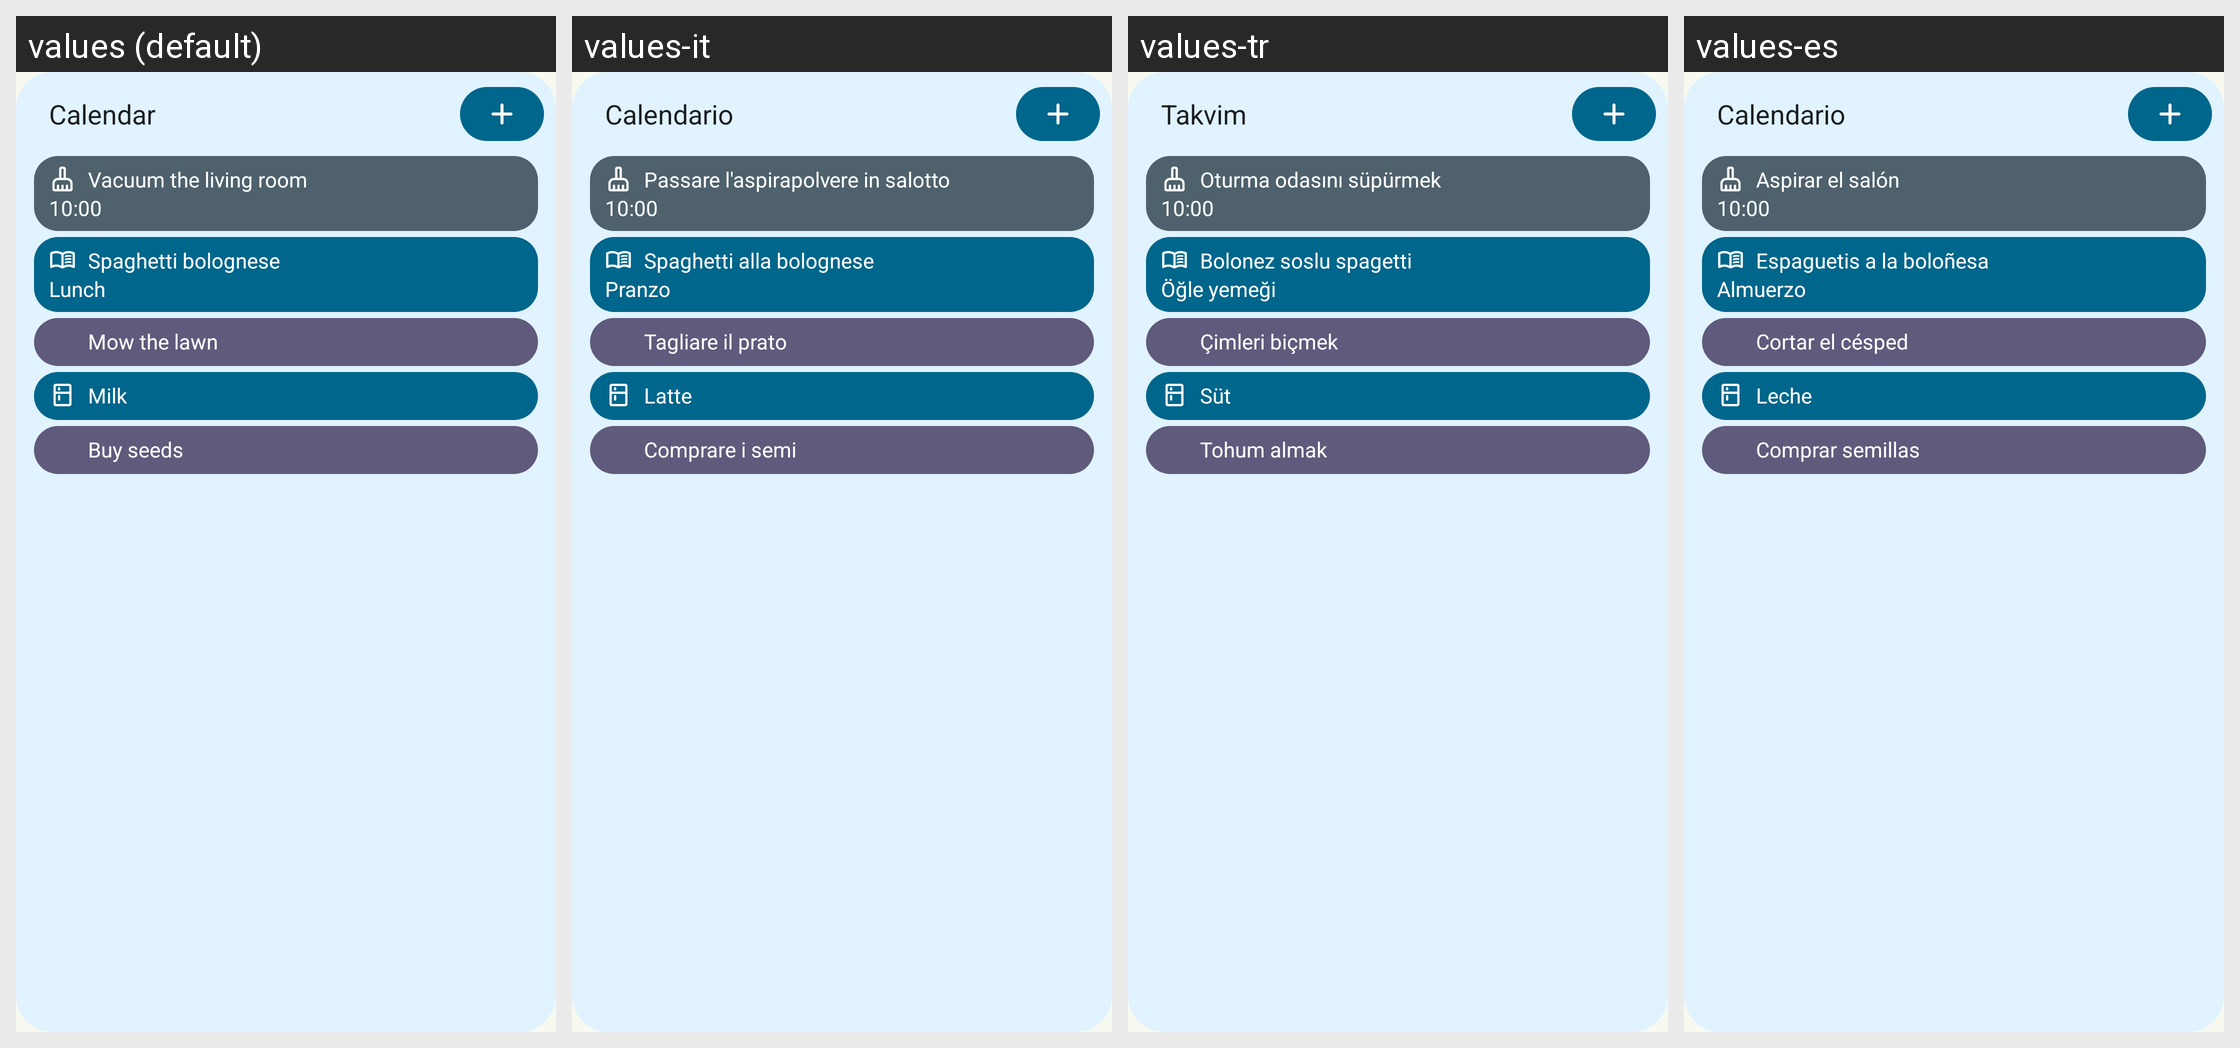

Strings drawn on this Android screen and how each of the app's shown locales translates them:
Android screen res/layout/widget_preview_list.xml rendered under 4 locales, left to right: values (default), values-it, values-tr, values-es. Device: Nexus 5 (rendered at 1080×1920; each locale shown at half size, 540×960, under a caption strip naming it); theme Theme.Grocy.
Other locales in the repository, not shown: values-ca, values-cs, values-de, values-el, values-et, values-fr, values-hu, values-iw, values-ja, values-nb, values-nl, values-pl, values-pt-rBR, values-pt-rPT, values-ru, values-sk, values-sv, values-uk, values-zh-rCN, values-zh-rTW.
Strings drawn on this screen, with the default value and each locale's value (text and hints the layout hard-codes, and strings that could not be matched under every locale, appear in the picture but are not listed):

widget_preview_calendar
  values: Calendar
  values-it: Calendario
  values-tr: Takvim
  values-es: Calendario

widget_sample_vacuum
  values: Vacuum the living room
  values-it: Passare l'aspirapolvere in salotto
  values-tr: Oturma odasını süpürmek
  values-es: Aspirar el salón

widget_sample_spaghetti
  values: Spaghetti bolognese
  values-it: Spaghetti alla bolognese
  values-tr: Bolonez soslu spagetti
  values-es: Espaguetis a la boloñesa

widget_sample_lunch
  values: Lunch
  values-it: Pranzo
  values-tr: Öğle yemeği
  values-es: Almuerzo

widget_sample_mow_lawn
  values: Mow the lawn
  values-it: Tagliare il prato
  values-tr: Çimleri biçmek
  values-es: Cortar el césped

widget_sample_milk
  values: Milk
  values-it: Latte
  values-tr: Süt
  values-es: Leche

widget_sample_buy_seeds
  values: Buy seeds
  values-it: Comprare i semi
  values-tr: Tohum almak
  values-es: Comprar semillas
